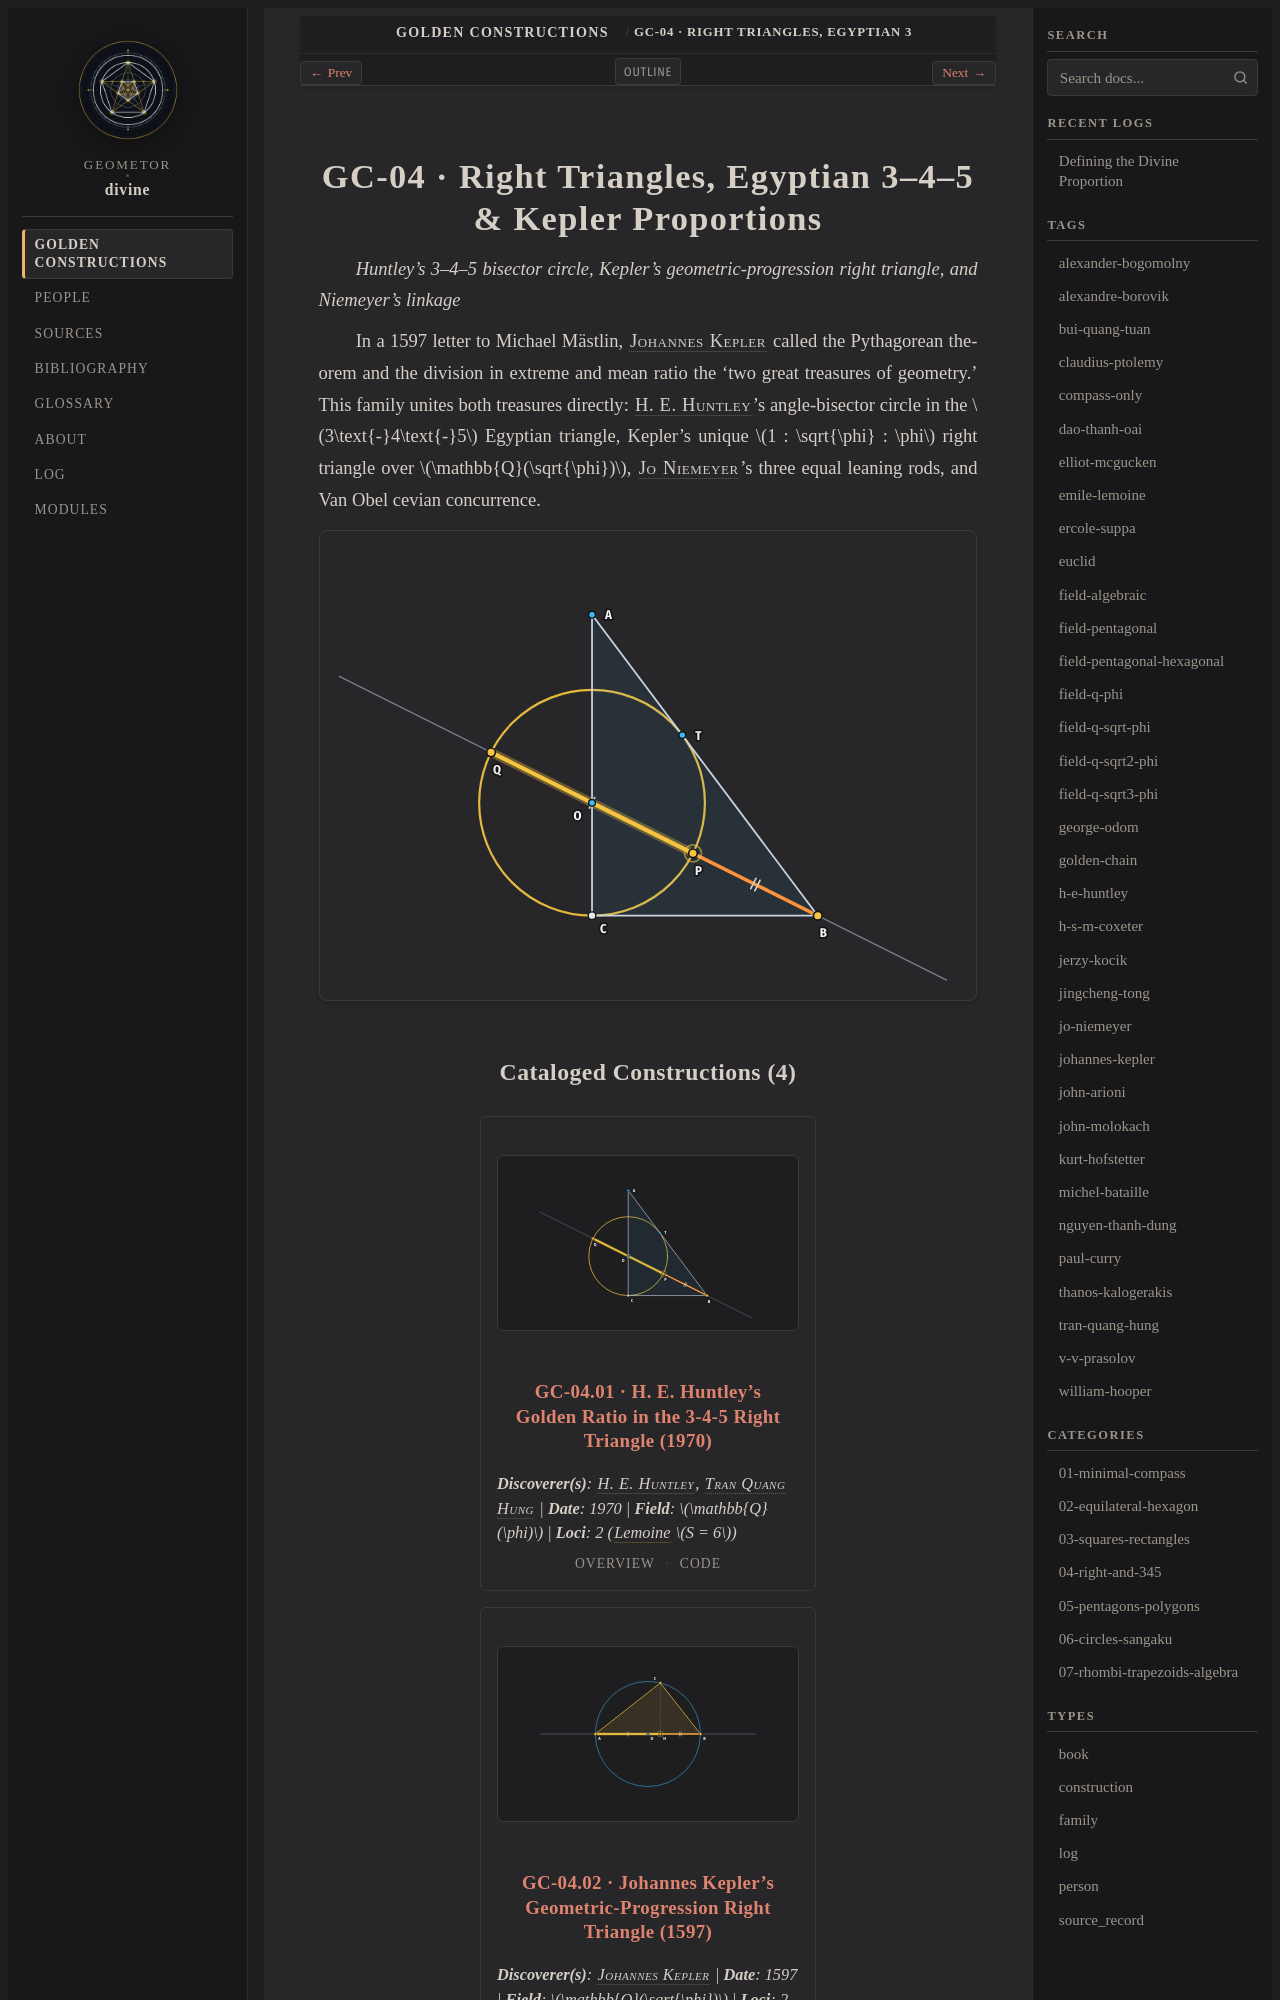

repository: geometor/divine · page: constructions/04-right-and-345/index.html · generator: sphinx

:type: family
:order: 4
:featured_image: constructions/04-right-and-345/01-huntley-egyptian-345/01-huntley-egyptian-345.svg
:featured_image_alt: Right Triangles, Egyptian 3–4–5 & Kepler Proportions
:excerpt: Pythagorean triples, geometric-progression side quadrances over Q(√φ), three-bar linkages, and Van Obel cevians.
